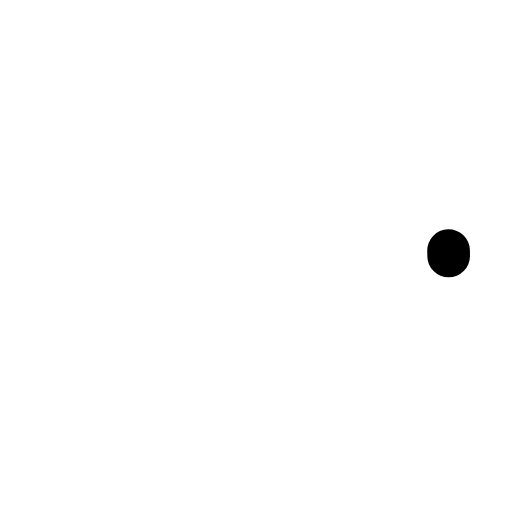
t = 0.00 s
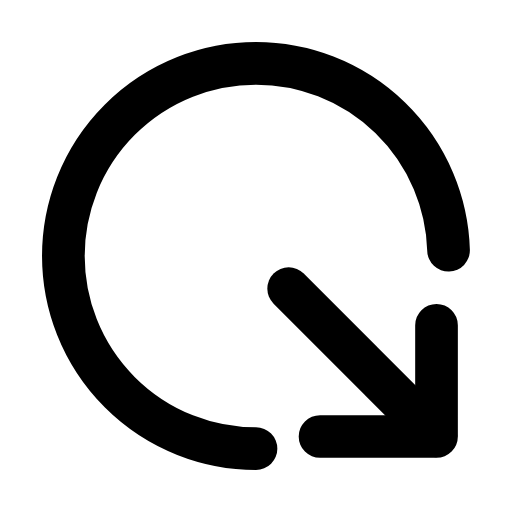
t = 0.28 s
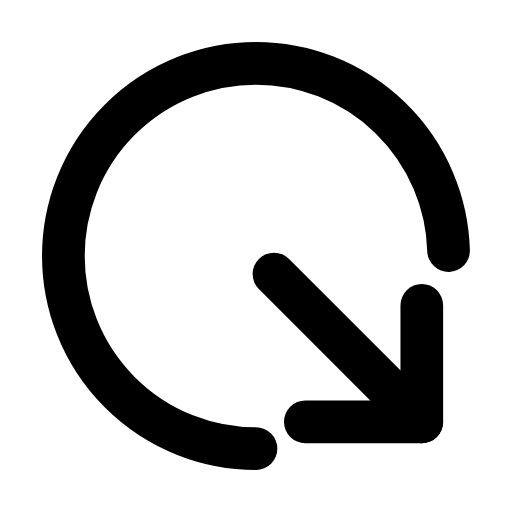
t = 0.56 s
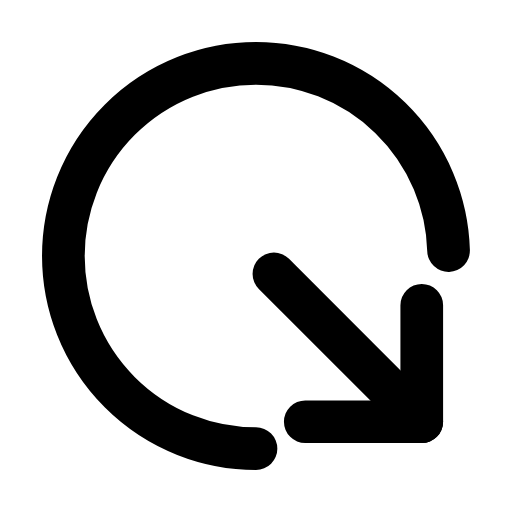
t = 0.83 s
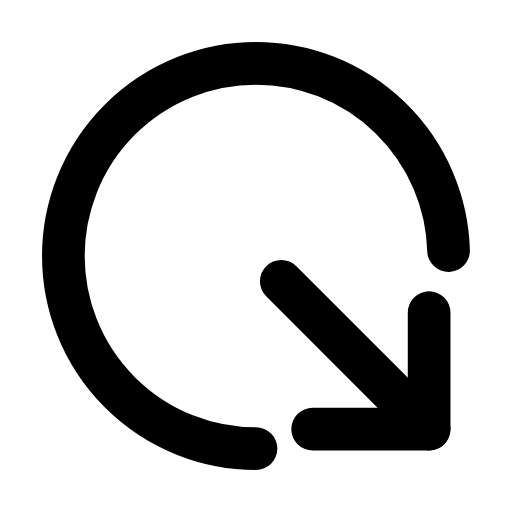
t = 1.13 s
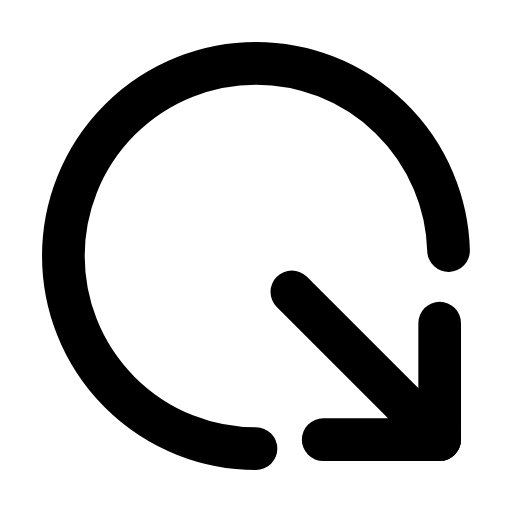
t = 1.24 s

The animated SVG that drew these frames (rendered in a browser with its animation timeline set to each time). Animation: 4 SMIL elements (animate=3,animateTransform=1); one cycle of 1.70 s, repeats indefinitely.

<svg xmlns="http://www.w3.org/2000/svg" width="24" height="24" viewBox="0 0 24 24" fill="none"><g transform="translate(-0.6 -0.6) scale(1.05)"><path stroke="currentColor" stroke-width="1.905" stroke-linecap="round" stroke-linejoin="round" fill="none" d="M12 20.6A8.6 8.6 0 1 1 20.6 12" pathLength="1" stroke-dasharray="1"><animate attributeName="stroke-dashoffset" values="1;1;0;0;0;0;1;1;1" keyTimes="0;0;0.189;0.45;0.6;0.774;0.9;0.9;1" dur="1.7s" repeatCount="indefinite" calcMode="spline" keySplines="0.16 1 0.3 1;0.16 1 0.3 1;0.16 1 0.3 1;0.16 1 0.3 1;0.16 1 0.3 1;0.16 1 0.3 1;0.16 1 0.3 1;0.16 1 0.3 1"/></path><g><animateTransform attributeName="transform" type="translate" values="0 0;0 0;0.8 0.8;0 0;0 0;0 0;0 0;0.8 0.8;0 0;0 0;0 0" keyTimes="0;0.135;0.2475;0.36;0.45;0.6;0.66;0.735;0.81;0.9;1" dur="1.7s" repeatCount="indefinite" calcMode="spline" keySplines="0.16 1 0.3 1;0.16 1 0.3 1;0.16 1 0.3 1;0.16 1 0.3 1;0.16 1 0.3 1;0.16 1 0.3 1;0.16 1 0.3 1;0.16 1 0.3 1;0.16 1 0.3 1;0.16 1 0.3 1"/><line stroke="currentColor" stroke-width="1.905" stroke-linecap="round" stroke-linejoin="round" fill="none" x1="12.8" x2="19.4" y1="12.8" y2="19.4" pathLength="1" stroke-dasharray="1"><animate attributeName="stroke-dashoffset" values="1;1;0;0;0;0;1;1;1" keyTimes="0;0.0315;0.2205;0.45;0.6;0.753;0.879;0.9;1" dur="1.7s" repeatCount="indefinite" calcMode="spline" keySplines="0.16 1 0.3 1;0.16 1 0.3 1;0.16 1 0.3 1;0.16 1 0.3 1;0.16 1 0.3 1;0.16 1 0.3 1;0.16 1 0.3 1;0.16 1 0.3 1"/></line><path stroke="currentColor" stroke-width="1.905" stroke-linecap="round" stroke-linejoin="round" fill="none" d="M14.2 19.4L19.4 19.4L19.4 14.2" pathLength="1" stroke-dasharray="1"><animate attributeName="stroke-dashoffset" values="1;1;0;0;0;0;1;1;1" keyTimes="0;0.063;0.252;0.45;0.6;0.732;0.858;0.9;1" dur="1.7s" repeatCount="indefinite" calcMode="spline" keySplines="0.16 1 0.3 1;0.16 1 0.3 1;0.16 1 0.3 1;0.16 1 0.3 1;0.16 1 0.3 1;0.16 1 0.3 1;0.16 1 0.3 1;0.16 1 0.3 1"/></path></g></g></svg>
